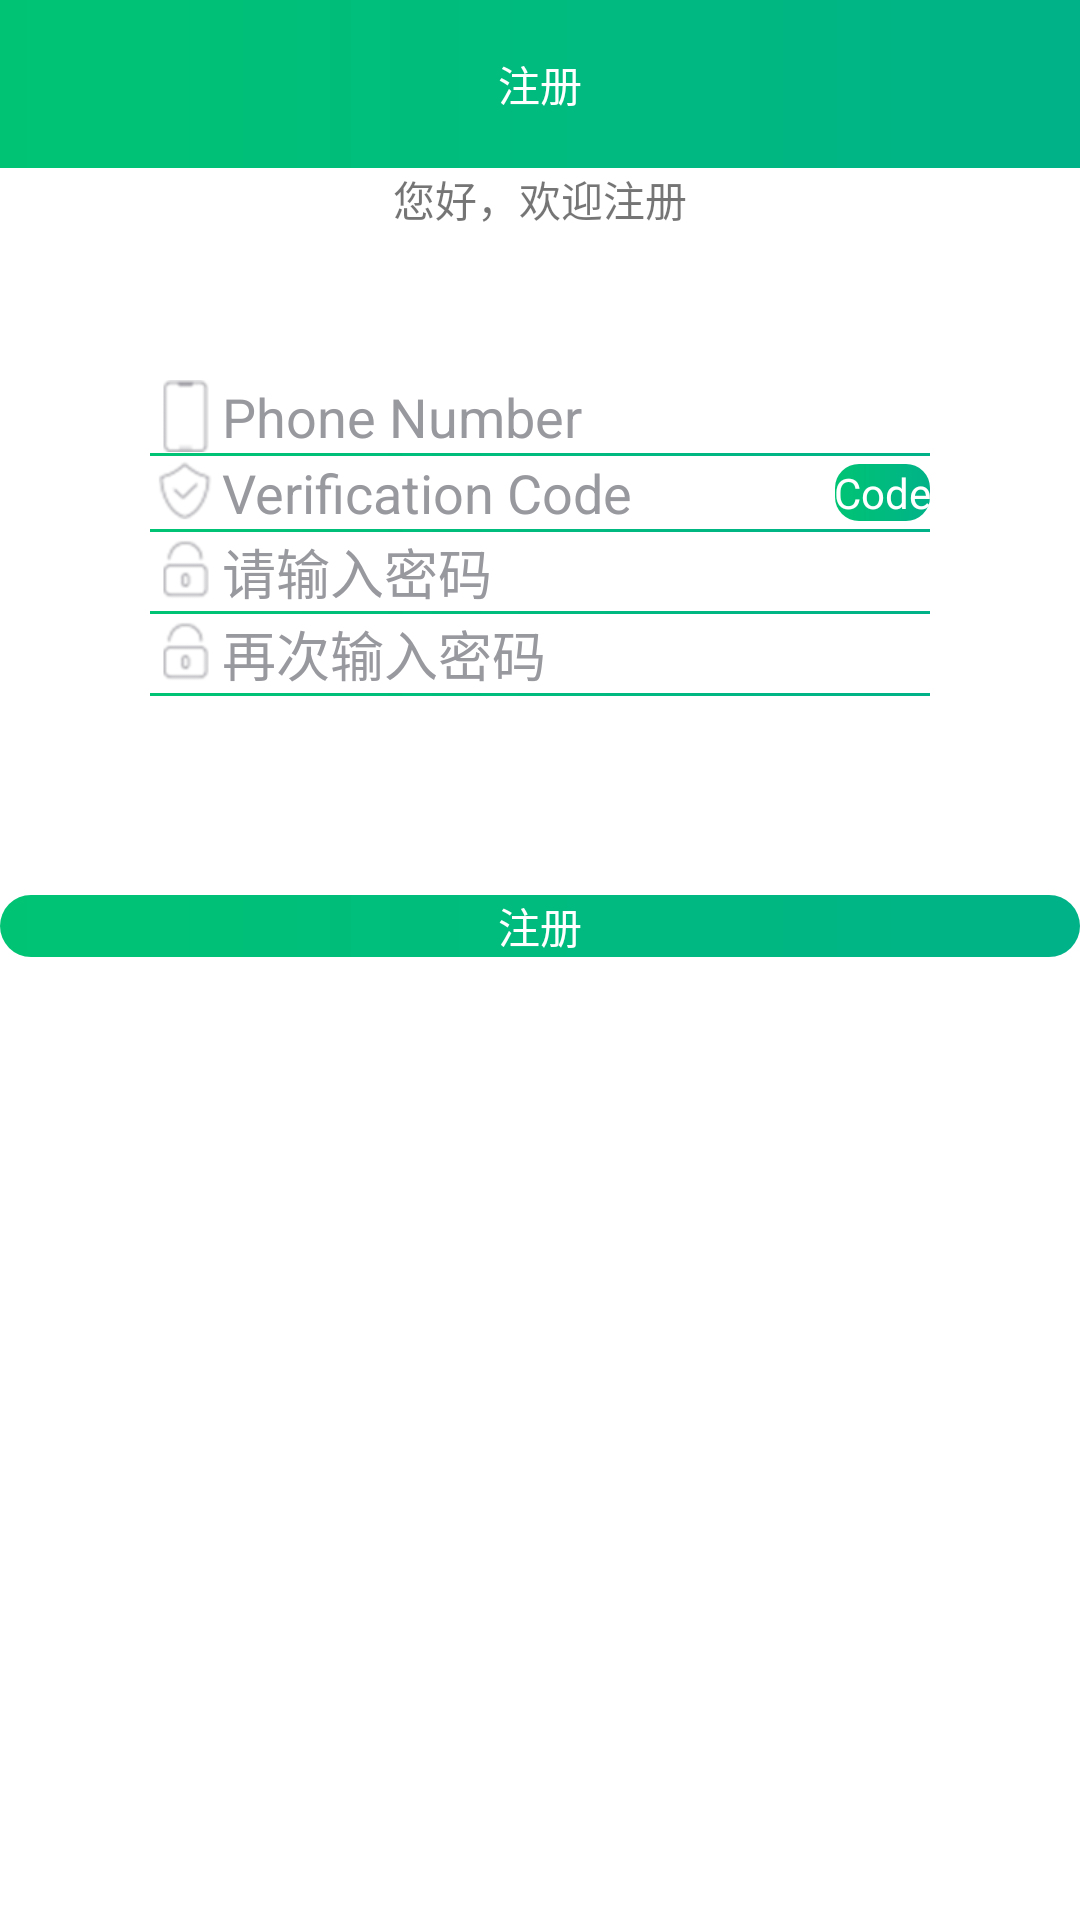

Android layout source for this screen:
<!-- AndroidManifest.xml: application theme MyTheme -->
<!-- res/layout/activity_register.xml -->
<?xml version="1.0" encoding="utf-8"?>
<layout xmlns:android="http://schemas.android.com/apk/res/android"
    xmlns:app="http://schemas.android.com/apk/res-auto"
    xmlns:tools="http://schemas.android.com/tools">

    <LinearLayout
        android:layout_width="match_parent"
        android:layout_height="match_parent"
        android:background="@color/white"
        android:orientation="vertical">

        <com.google.android.material.appbar.AppBarLayout
            android:id="@+id/appBarLayout"
            android:layout_width="match_parent"
            android:layout_height="wrap_content"
            app:layout_constraintTop_toTopOf="parent">

            <com.google.android.material.appbar.MaterialToolbar
                android:id="@+id/topAppBar"
                style="@style/Widget.MaterialComponents.Toolbar.Primary"
                android:layout_width="match_parent"
                android:layout_height="?attr/actionBarSize"
                android:background="@drawable/bg_shape_gradient">

                <TextView
                    android:layout_width="wrap_content"
                    android:layout_height="wrap_content"
                    android:layout_gravity="center"
                    android:text="@string/register"
                    android:textColor="@color/white"
                    android:textSize="@dimen/font_20" />
            </com.google.android.material.appbar.MaterialToolbar>
        </com.google.android.material.appbar.AppBarLayout>

        <LinearLayout
            android:id="@+id/ll_register"
            android:layout_width="match_parent"
            android:layout_height="wrap_content"
            android:orientation="vertical">

            <TextView
                android:layout_width="wrap_content"
                android:layout_height="wrap_content"
                android:layout_gravity="center"
                android:layout_marginTop="@dimen/spacing_24"
                android:text="@string/welcome_register"
                android:textColor="@color/darkGray"
                android:textSize="@dimen/font_24" />

            <LinearLayout
                android:layout_width="match_parent"
                android:layout_height="wrap_content"
                android:layout_margin="50dp"
                android:orientation="vertical">

                <RelativeLayout
                    android:layout_width="match_parent"
                    android:layout_height="wrap_content">

                    <EditText
                        android:id="@+id/et_user"
                        android:layout_width="match_parent"
                        android:layout_height="wrap_content"
                        android:layout_centerInParent="true"
                        android:background="@null"
                        android:drawableLeft="@mipmap/ic_mobile"
                        android:drawablePadding="@dimen/spacing_8"
                        android:hint="@string/phone_number"
                        android:inputType="phone"
                        android:textColor="@color/text_input_dark"
                        android:textColorHint="@color/text_gray"
                        android:textSize="@dimen/font_18" />

                </RelativeLayout>

                <View
                    android:layout_width="match_parent"
                    android:layout_height="1dp"
                    android:layout_marginTop="@dimen/spacing_8"
                    android:background="@drawable/bg_shape_gradient" />

                <RelativeLayout
                    android:layout_width="match_parent"
                    android:layout_height="wrap_content"
                    android:layout_marginTop="@dimen/spacing_24">

                    <EditText
                        android:id="@+id/et_code"
                        android:layout_width="match_parent"
                        android:layout_height="wrap_content"
                        android:layout_centerInParent="true"
                        android:layout_toLeftOf="@id/bt_get_code"
                        android:background="@null"
                        android:drawableLeft="@mipmap/ic_verify_code"
                        android:drawablePadding="@dimen/spacing_8"
                        android:hint="@string/verify_code"
                        android:textColor="@color/text_input_dark"
                        android:textColorHint="@color/text_gray" />

                    <TextView
                        android:id="@+id/bt_get_code"
                        android:layout_width="wrap_content"
                        android:layout_height="wrap_content"
                        android:layout_alignParentRight="true"
                        android:layout_centerInParent="true"
                        android:layout_marginLeft="@dimen/spacing_8"
                        android:background="@drawable/bg_four_corner_gradient"
                        android:gravity="center"
                        android:padding="@dimen/spacing_8"
                        android:text="@string/get_verify_code"
                        android:textColor="@color/white" />
                </RelativeLayout>

                <View
                    android:layout_width="match_parent"
                    android:layout_height="1dp"
                    android:layout_marginTop="@dimen/spacing_8"
                    android:background="@drawable/bg_shape_gradient" />

                <RelativeLayout
                    android:layout_width="match_parent"
                    android:layout_height="wrap_content"
                    android:layout_marginTop="@dimen/spacing_24">

                    <EditText
                        android:id="@+id/et_pwd_confirm"
                        android:layout_width="match_parent"
                        android:layout_height="wrap_content"
                        android:layout_centerInParent="true"
                        android:background="@null"
                        android:drawableLeft="@mipmap/ic_pwd"
                        android:drawablePadding="@dimen/spacing_8"
                        android:hint="@string/password"
                        android:textColor="@color/text_input_dark"
                        android:textColorHint="@color/text_gray" />
                </RelativeLayout>

                <View
                    android:layout_width="match_parent"
                    android:layout_height="1dp"
                    android:layout_marginTop="@dimen/spacing_8"
                    android:background="@drawable/bg_shape_gradient" />

                <RelativeLayout
                    android:layout_width="match_parent"
                    android:layout_height="wrap_content"
                    android:layout_marginTop="@dimen/spacing_24">

                    <EditText
                        android:id="@+id/et_pwd"
                        android:layout_width="match_parent"
                        android:layout_height="wrap_content"
                        android:layout_centerInParent="true"
                        android:background="@null"
                        android:drawableLeft="@mipmap/ic_pwd"
                        android:drawablePadding="@dimen/spacing_8"
                        android:hint="@string/password_confirm"
                        android:textColor="@color/text_input_dark"
                        android:textColorHint="@color/text_gray" />
                </RelativeLayout>

                <View
                    android:layout_width="match_parent"
                    android:layout_height="1dp"
                    android:layout_marginTop="@dimen/spacing_8"
                    android:background="@drawable/bg_shape_gradient" />
            </LinearLayout>

            <TextView
                android:layout_width="match_parent"
                android:layout_height="wrap_content"
                android:layout_marginLeft="@dimen/spacing_24"
                android:text=""
                android:textSize="@dimen/font_12" />

            <TextView
                android:id="@+id/tv_register"
                android:layout_width="match_parent"
                android:layout_height="wrap_content"
                android:layout_gravity="center"
                android:layout_margin="@dimen/spacing_24"
                android:background="@drawable/bt_shape_gradient"
                android:gravity="center"
                android:padding="@dimen/spacing_6"
                android:text="@string/register"
                android:textColor="@color/white"
                android:textSize="@dimen/font_20" />
        </LinearLayout>

        <LinearLayout
            android:visibility="gone"
            android:id="@+id/ll_success"
            android:layout_width="match_parent"
            android:layout_height="match_parent"
            android:gravity="center"
            android:orientation="vertical">
<ImageView
    android:layout_width="wrap_content"
    android:layout_height="wrap_content"
    android:src="@mipmap/ic_register_success"/>

            <TextView
                android:layout_width="wrap_content"
                android:layout_height="wrap_content"
                android:layout_marginTop="@dimen/spacing_24"
                android:layout_marginBottom="@dimen/spacing_24"
                android:textSize="@dimen/font_24"
                android:textColor="@color/text_promt"
                android:text="@string/register_success"/>

            <TextView
                android:id="@+id/tv_start"
                android:layout_width="match_parent"
                android:layout_height="wrap_content"
                android:layout_margin="@dimen/spacing_32"
                android:textColor="@color/white"
                android:gravity="center"
                android:textSize="@dimen/font_20"
                android:textStyle="bold"
                android:background="@drawable/bt_shape_gradient"
                android:padding="@dimen/spacing_12"
                android:text="@string/start_ride"/>
        </LinearLayout>
    </LinearLayout>

</layout>
<!-- resources referenced by this layout -->
<resources>
  <color name="text_gray">#98989f</color>
  <color name="text_input_dark">#2f2f2f</color>
  <color name="text_promt">#595757</color>
  <color name="white">#FFFFFFFF</color>
  <dimen name="font_12">12sp</dimen>
  <dimen name="spacing_12">12dp</dimen>
  <dimen name="spacing_32">32dp</dimen>
  <!-- drawable bg_four_corner_gradient (drawable) -->
  <?xml version="1.0" encoding="utf-8"?>
  <shape xmlns:android="http://schemas.android.com/apk/res/android">
      <corners android:radius="8dp"/>
      <gradient
          android:startColor="#00C474"
          android:endColor="#00B288"
          android:angle="0"
          />
  </shape>
  <!-- drawable bg_shape_gradient (drawable) -->
  <?xml version="1.0" encoding="utf-8"?>
  <shape xmlns:android="http://schemas.android.com/apk/res/android">
      <gradient
          android:startColor="#00C474"
          android:endColor="#00B288"
          android:angle="0"
          />
  </shape>
  <!-- drawable bt_shape_gradient (drawable) -->
  <?xml version="1.0" encoding="utf-8"?>
  <shape xmlns:android="http://schemas.android.com/apk/res/android">
      <corners android:radius="50dp" />
      <gradient
          android:angle="0"
          android:endColor="#00B288"
          android:startColor="#00C474" />
  </shape>
  <!-- mipmap ic_mobile: png bitmap (mipmap-xhdpi, 1200 bytes) -->
  <!-- mipmap ic_pwd: png bitmap (mipmap-xhdpi, 1885 bytes) -->
  <!-- mipmap ic_register_success: png bitmap (mipmap-xhdpi, 13506 bytes) -->
  <!-- mipmap ic_verify_code: png bitmap (mipmap-xhdpi, 2528 bytes) -->
  <string name="get_verify_code">Code</string>
  <string name="password">请输入密码</string>
  <string name="password_confirm">再次输入密码</string>
  <string name="phone_number">Phone Number</string>
  <string name="register">注册</string>
  <string name="register_success">恭喜您注册成功!</string>
  <string name="start_ride">开始用车</string>
  <string name="verify_code">Verification Code</string>
  <string name="welcome_register">您好，欢迎注册</string>
  <style name="MyTheme" parent="Theme.ShareIot">
          <item name="windowNoTitle">true</item>
          <item name="windowActionBar">false</item>
      </style>
  <style name="Theme.ShareIot" parent="Theme.MaterialComponents.DayNight.DarkActionBar">
          
          <item name="colorPrimary">@color/green_right</item>
          <item name="colorPrimaryVariant">@color/green_left</item>
          <item name="colorOnPrimary">@color/white</item>
  
  
  
  
          
  
          
  
      </style>
  <color name="green_right">#00af8c</color>
  <color name="green_left">#00C86f</color>
</resources>
